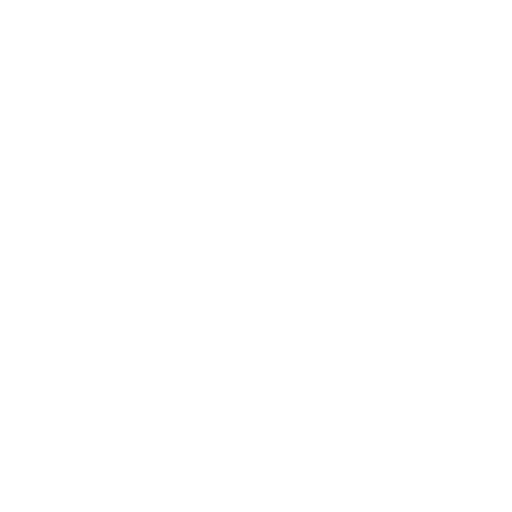
t = 0.00 s
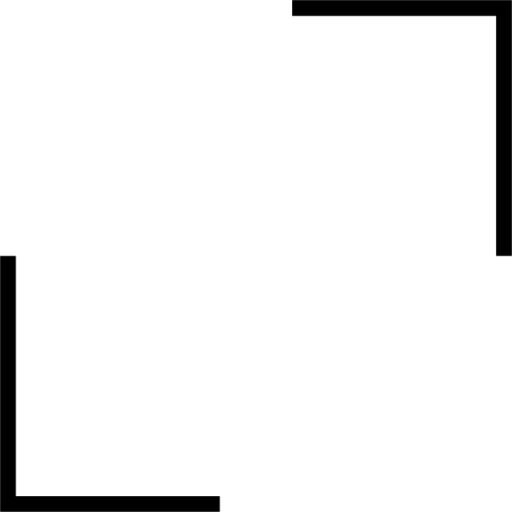
t = 0.50 s
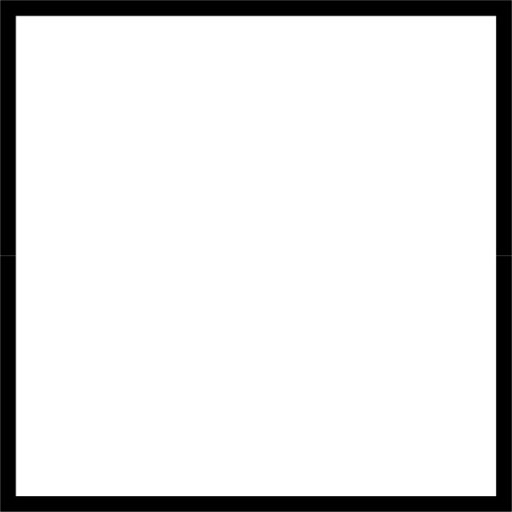
t = 0.75 s
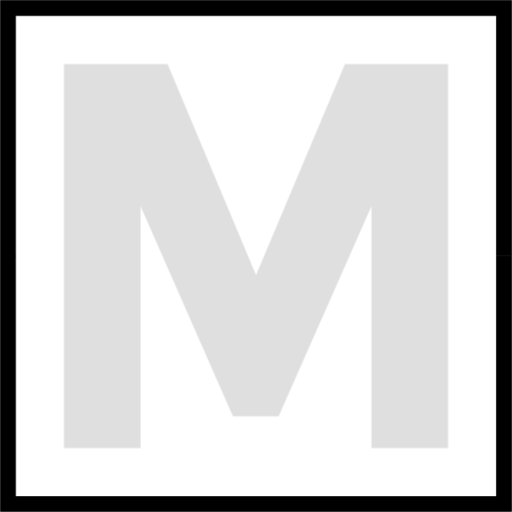
t = 1.25 s
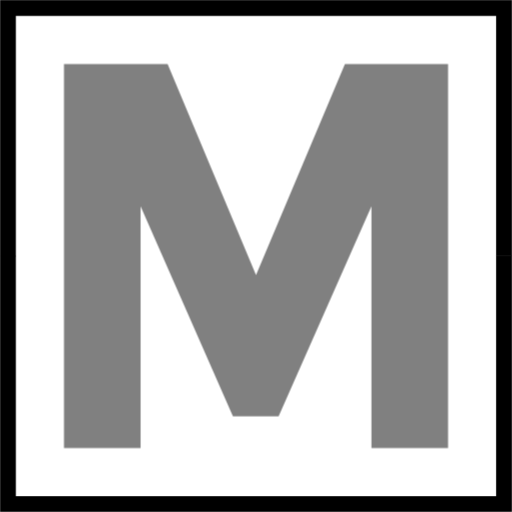
t = 1.50 s
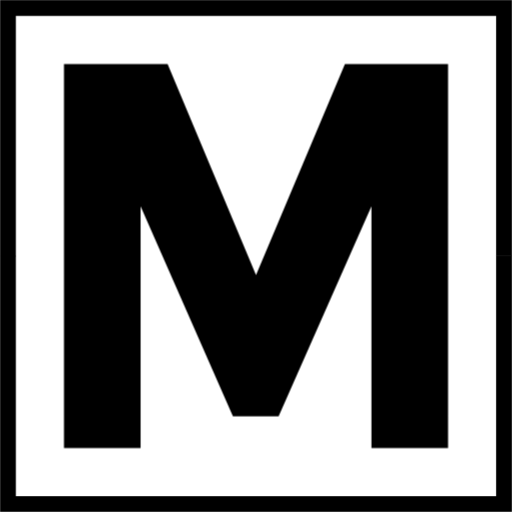
t = 2.00 s

The animated SVG that drew these frames (rendered in a browser with its animation timeline set to each time). Animation: 2 CSS @keyframes rules; one cycle of 2.00 s.

<svg viewBox="0 0 1032 1032" xmlns="http://www.w3.org/2000/svg">
    <defs>
        <style>
            .B{
                stroke: currentColor;
                fill: none;
                stroke-width: 32px;
                stroke-width: 2rem;
                stroke-dasharray: 4000;
                stroke-dashoffset: 4000;
                animation: dash 1.5s ease-in-out forwards;
            }
            .M{
                fill: currentColor;
                animation: fadein 2s ease-in-out forwards;
            }
            @keyframes dash {
                to { stroke-dashoffset: 0; }
            }
            @keyframes fadein{
                0% { opacity:0; }
                50% { opacity:0; }
                100% { opacity:1; }
            }
        </style>
    </defs>
    <g class="M" transform="translate(516,516) scale(33,33)">
        <path vector-effect="non-scaling-stroke" d="m7.05 11.73 0-14.7674-5.67 12.8208-2.79 0-5.64-12.8208 0 14.7674-4.68 0 0-23.46 6.33 0 5.4 12.8879 5.43-12.8879 6.3 0 0 23.46-4.68 0z"/>
    </g>
    <g class="B" transform="translate(16,16)">
        <path d="M0 500 0 1000 1000 1000 1000 499"/>
    </g>
    <g class="B" transform="translate(16,16)">
        <path d="M1000 500 1000 0 0 0 0 501"/>
    </g>
</svg>